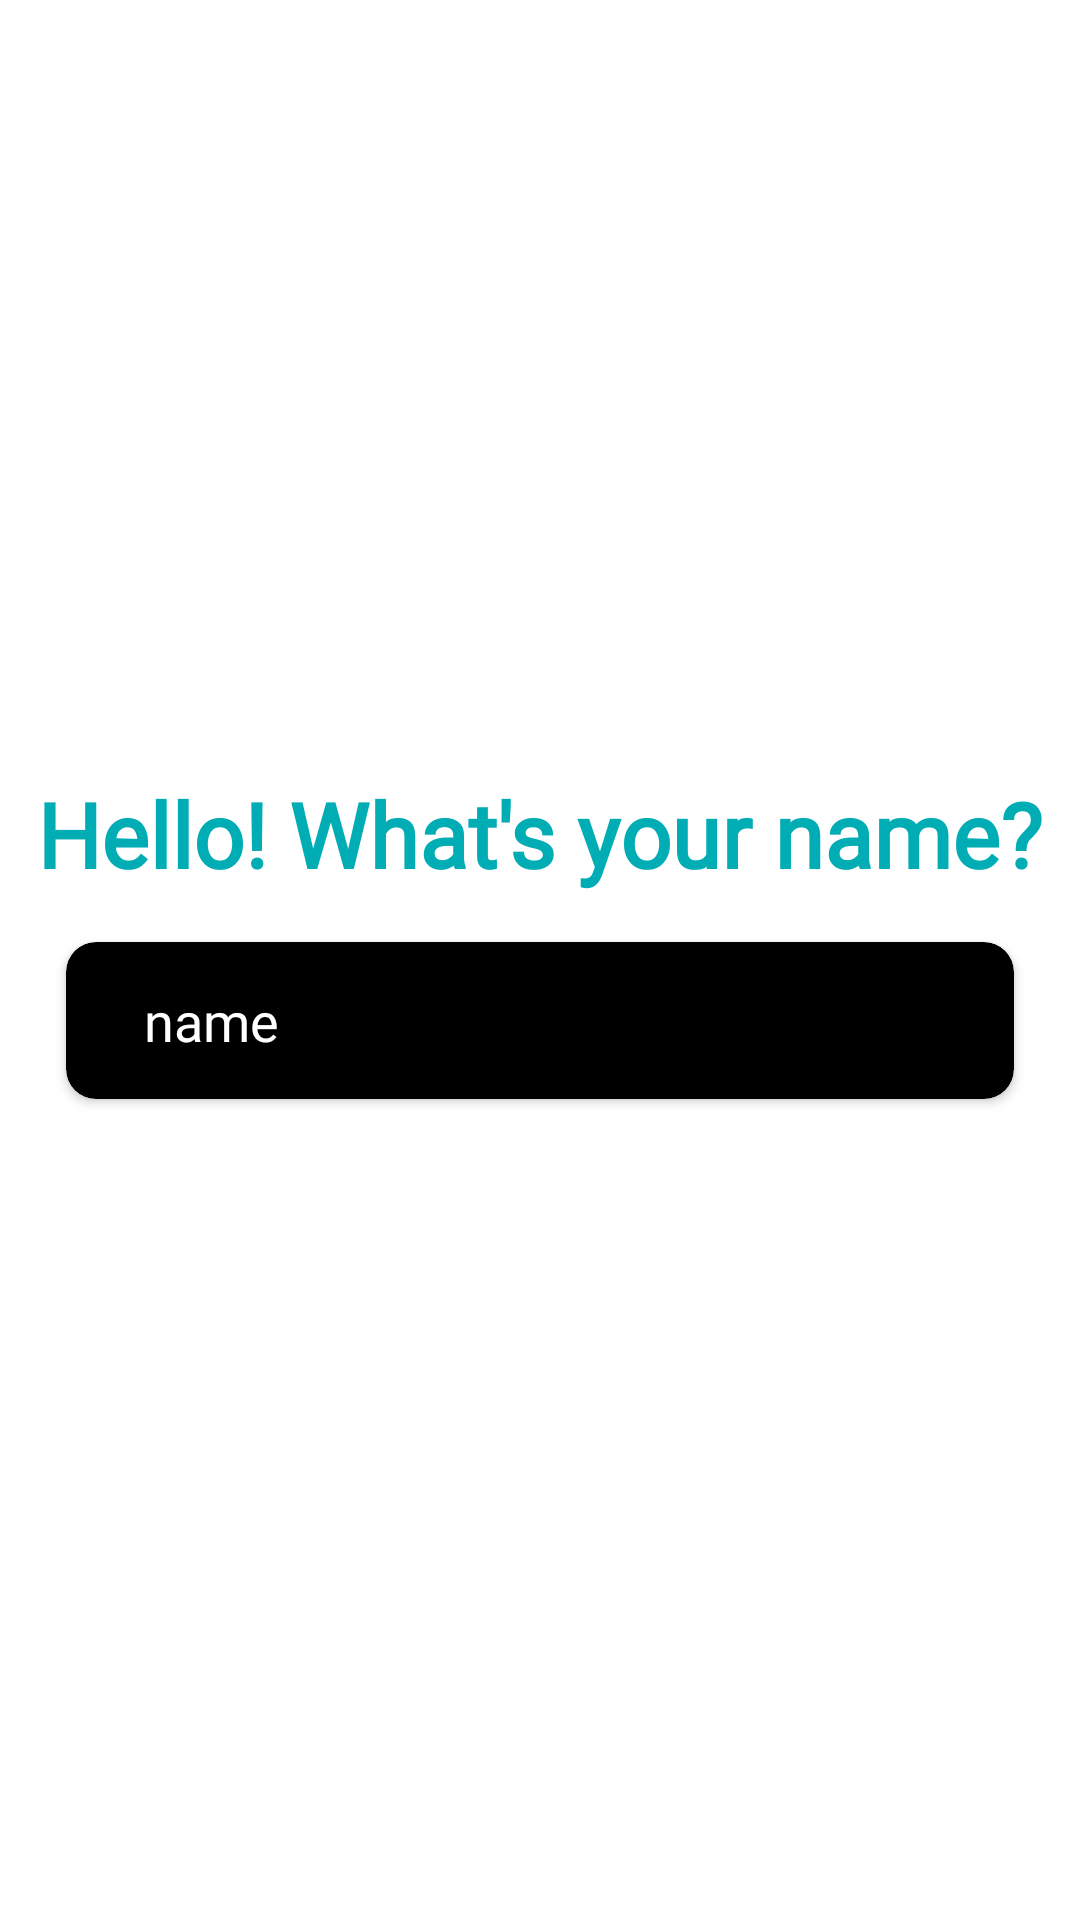

This screen was rendered from an Android layout file. Write that file and the resources it references.
<!-- AndroidManifest.xml: application theme Theme.Kursovaya -->
<!-- res/layout/activity_sign_up_name.xml -->
<?xml version="1.0" encoding="utf-8"?>
<LinearLayout
    xmlns:android="http://schemas.android.com/apk/res/android"
    xmlns:app="http://schemas.android.com/apk/res-auto"
    android:layout_width="match_parent"
    android:layout_height="match_parent"
    android:orientation="vertical"
    android:gravity="center"
    android:background="@color/back">

    
    <TextView
        android:id="@+id/tvTitle"
        android:layout_width="wrap_content"
        android:layout_height="wrap_content"
        android:text="Hello! What's your name?"
        android:textColor="@color/text"
        android:fontFamily="@font/moderustic_extrabold"
        android:textSize="30sp"
        android:textStyle="bold"
        android:layout_marginBottom="0dp"/>

    <androidx.cardview.widget.CardView
        android:layout_width="match_parent"
        android:layout_height="wrap_content"
        app:cardCornerRadius="10dp"
        app:cardBackgroundColor="@color/labels"
        android:layout_marginVertical="16dp"
        android:layout_marginHorizontal="22dp">

        <LinearLayout
            android:layout_width="match_parent"
            android:layout_height="wrap_content"
            android:orientation="horizontal"
            android:padding="6dp">

            <EditText
                android:id="@+id/editTextName"
                android:fontFamily="@font/moderustic_bold"
                android:layout_width="305dp"
                android:layout_height="wrap_content"
                android:hint="name"
                android:background="@android:color/transparent"
                android:textColor="@color/back"
                android:textColorHint="@color/back"
                android:padding="8dp"
                android:paddingStart="20dp"
                android:inputType="text"/>

            <ImageButton
                android:id="@+id/NextWindow"
                android:layout_width="30dp"
                android:layout_height="30dp"
                android:background="@android:color/transparent"
                android:src="@drawable/arrow_right_reworked"
                android:scaleType="fitCenter"
                android:layout_gravity="end|center"
                android:elevation="2dp" />

        </LinearLayout>

    </androidx.cardview.widget.CardView>




</LinearLayout>
<!-- resources referenced by this layout -->
<resources>
  <color name="back">#FFFFFFFF</color>
  <color name="labels">#FF000000</color>
  <color name="text">#00adb5</color>
  <!-- drawable arrow_right_reworked: png bitmap (drawable, 3158 bytes) -->
  <style name="Theme.Kursovaya" parent="Base.Theme.Kursovaya" />
  <style name="Base.Theme.Kursovaya" parent="Theme.Material3.DayNight.NoActionBar">
          
          
      </style>
</resources>
